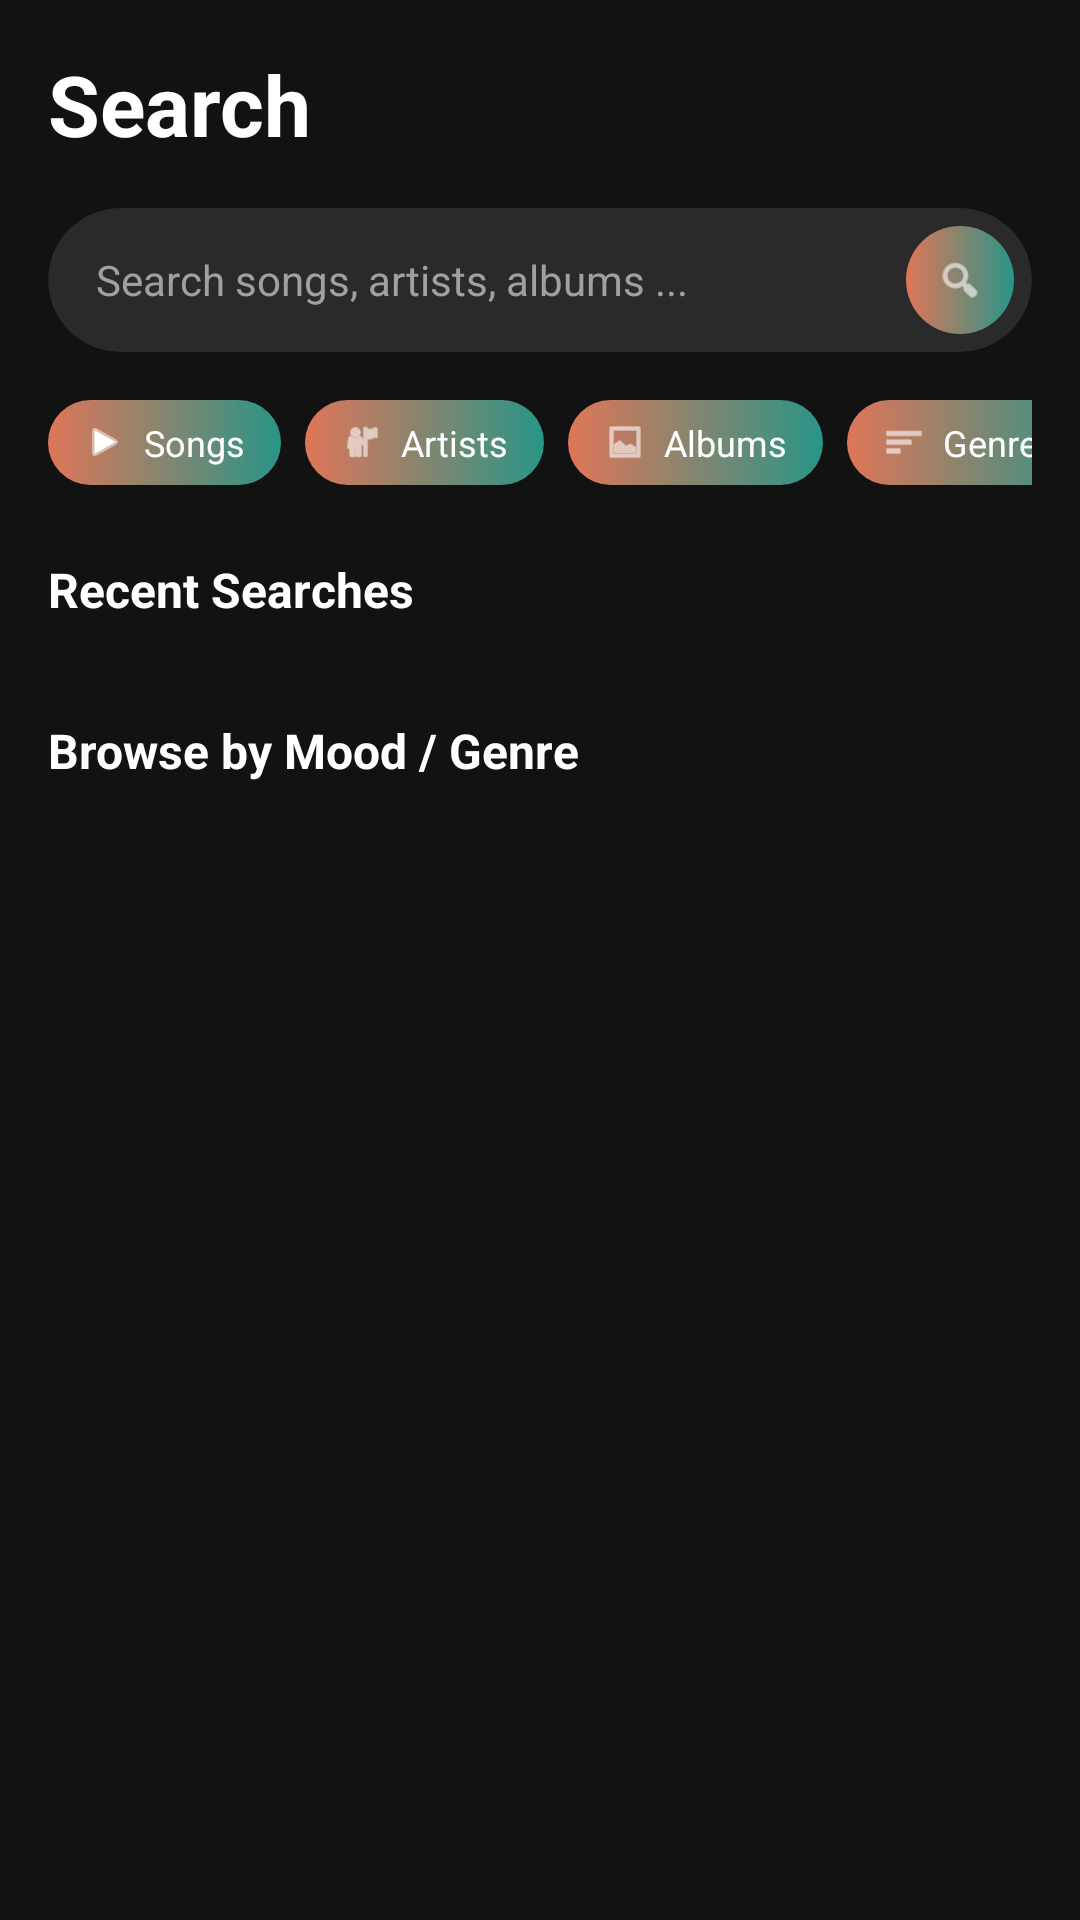

Reconstruct the res/layout file that produces this screen, plus the resources it refers to.
<!-- AndroidManifest.xml: application theme Theme.ViBePlayer -->
<!-- res/layout/fragment_search.xml -->
<?xml version="1.0" encoding="utf-8"?>
<androidx.core.widget.NestedScrollView xmlns:android="http://schemas.android.com/apk/res/android"
    xmlns:app="http://schemas.android.com/apk/res-auto"
    xmlns:tools="http://schemas.android.com/tools"
    android:layout_width="match_parent"
    android:layout_height="match_parent"
    android:background="@color/vibe_black"
    android:clipToPadding="false"
    android:paddingBottom="120dp"> <androidx.constraintlayout.widget.ConstraintLayout
    android:layout_width="match_parent"
    android:layout_height="wrap_content"
    android:padding="16dp">

    <TextView
        android:id="@+id/txtSearchHeader"
        android:layout_width="wrap_content"
        android:layout_height="wrap_content"
        android:text="Search"
        android:textColor="@color/white"
        android:textSize="28sp"
        android:textStyle="bold"
        app:layout_constraintStart_toStartOf="parent"
        app:layout_constraintTop_toTopOf="parent" />

    <androidx.cardview.widget.CardView
        android:id="@+id/cardSearchBar"
        android:layout_width="match_parent"
        android:layout_height="48dp"
        android:layout_marginTop="16dp"
        app:cardBackgroundColor="#2A2A2A"
        app:cardCornerRadius="24dp"
        app:cardElevation="0dp"
        app:layout_constraintTop_toBottomOf="@id/txtSearchHeader">

        <LinearLayout
            android:layout_width="match_parent"
            android:layout_height="match_parent"
            android:gravity="center_vertical"
            android:orientation="horizontal"
            android:paddingStart="16dp"
            android:paddingEnd="6dp">

            <EditText
                android:id="@+id/etSearch"
                android:layout_width="0dp"
                android:layout_height="match_parent"
                android:layout_weight="1"
                android:background="@null"
                android:hint="Search songs, artists, albums ..."
                android:inputType="text"
                android:maxLines="1"
                android:textColor="@color/white"
                android:textColorHint="#A0A0A0"
                android:textSize="14sp" />

            <FrameLayout
                android:layout_width="36dp"
                android:layout_height="36dp"
                android:background="@drawable/bg_chip_outline">

                <ImageView
                    android:layout_width="16dp"
                    android:layout_height="16dp"
                    android:layout_gravity="center"
                    android:src="@android:drawable/ic_menu_search"
                    app:tint="@color/white" />
            </FrameLayout>
        </LinearLayout>
    </androidx.cardview.widget.CardView>

    <androidx.recyclerview.widget.RecyclerView
        android:id="@+id/rvSearchResults"
        android:layout_width="match_parent"
        android:layout_height="wrap_content"
        android:layout_marginTop="16dp"
        android:visibility="gone"
        android:nestedScrollingEnabled="false"
        app:layout_constraintTop_toBottomOf="@id/cardSearchBar"
        tools:listitem="@layout/item_song_row" />

    <HorizontalScrollView
        android:id="@+id/scrollFilters"
        android:layout_width="match_parent"
        android:layout_height="wrap_content"
        android:layout_marginTop="16dp"
        android:scrollbars="none"
        app:layout_constraintTop_toBottomOf="@id/cardSearchBar">

        <LinearLayout
            android:layout_width="wrap_content"
            android:layout_height="wrap_content"
            android:orientation="horizontal">

            <LinearLayout
                android:layout_width="wrap_content"
                android:layout_height="wrap_content"
                android:background="@drawable/bg_chip_outline"
                android:paddingHorizontal="12dp"
                android:paddingVertical="6dp"
                android:layout_marginEnd="8dp"
                android:gravity="center_vertical"
                android:orientation="horizontal">

                <ImageView
                    android:layout_width="14dp"
                    android:layout_height="14dp"
                    android:src="@android:drawable/ic_media_play"
                    app:tint="@color/white" />

                <TextView
                    android:layout_width="wrap_content"
                    android:layout_height="wrap_content"
                    android:layout_marginStart="6dp"
                    android:text="Songs"
                    android:textColor="@color/white"
                    android:textSize="12sp" />
            </LinearLayout>

            <LinearLayout
                android:layout_width="wrap_content"
                android:layout_height="wrap_content"
                android:background="@drawable/bg_chip_outline"
                android:paddingHorizontal="12dp"
                android:paddingVertical="6dp"
                android:layout_marginEnd="8dp"
                android:gravity="center_vertical"
                android:orientation="horizontal">

                <ImageView
                    android:layout_width="14dp"
                    android:layout_height="14dp"
                    android:src="@android:drawable/ic_menu_myplaces"
                    app:tint="@color/white" />

                <TextView
                    android:layout_width="wrap_content"
                    android:layout_height="wrap_content"
                    android:layout_marginStart="6dp"
                    android:text="Artists"
                    android:textColor="@color/white"
                    android:textSize="12sp" />
            </LinearLayout>

            <LinearLayout
                android:layout_width="wrap_content"
                android:layout_height="wrap_content"
                android:background="@drawable/bg_chip_outline"
                android:paddingHorizontal="12dp"
                android:paddingVertical="6dp"
                android:layout_marginEnd="8dp"
                android:gravity="center_vertical"
                android:orientation="horizontal">

                <ImageView
                    android:layout_width="14dp"
                    android:layout_height="14dp"
                    android:src="@android:drawable/ic_menu_gallery"
                    app:tint="@color/white" />

                <TextView
                    android:layout_width="wrap_content"
                    android:layout_height="wrap_content"
                    android:layout_marginStart="6dp"
                    android:text="Albums"
                    android:textColor="@color/white"
                    android:textSize="12sp" />
            </LinearLayout>

            <LinearLayout
                android:layout_width="wrap_content"
                android:layout_height="wrap_content"
                android:background="@drawable/bg_chip_outline"
                android:paddingHorizontal="12dp"
                android:paddingVertical="6dp"
                android:layout_marginEnd="16dp"
                android:gravity="center_vertical"
                android:orientation="horizontal">

                <ImageView
                    android:layout_width="14dp"
                    android:layout_height="14dp"
                    android:src="@android:drawable/ic_menu_sort_by_size"
                    app:tint="@color/white" />

                <TextView
                    android:layout_width="wrap_content"
                    android:layout_height="wrap_content"
                    android:layout_marginStart="6dp"
                    android:text="Genres"
                    android:textColor="@color/white"
                    android:textSize="12sp" />
            </LinearLayout>

        </LinearLayout>
    </HorizontalScrollView>

    <TextView
        android:id="@+id/txtRecentSearches"
        android:layout_width="wrap_content"
        android:layout_height="wrap_content"
        android:layout_marginTop="24dp"
        android:text="Recent Searches"
        android:textColor="@color/white"
        android:textSize="16sp"
        android:textStyle="bold"
        app:layout_constraintStart_toStartOf="parent"
        app:layout_constraintTop_toBottomOf="@id/scrollFilters" />

    <androidx.recyclerview.widget.RecyclerView
        android:id="@+id/rvRecentSearches"
        android:layout_width="match_parent"
        android:layout_height="wrap_content"
        android:layout_marginTop="8dp"
        android:nestedScrollingEnabled="false"
        app:layoutManager="androidx.recyclerview.widget.LinearLayoutManager"
        app:layout_constraintTop_toBottomOf="@id/txtRecentSearches"
        tools:itemCount="4"
        tools:listitem="@layout/item_recent_search" />

    <TextView
        android:id="@+id/txtBrowseHeader"
        android:layout_width="wrap_content"
        android:layout_height="wrap_content"
        android:layout_marginTop="24dp"
        android:text="Browse by Mood / Genre"
        android:textColor="@color/white"
        android:textSize="16sp"
        android:textStyle="bold"
        app:layout_constraintStart_toStartOf="parent"
        app:layout_constraintTop_toBottomOf="@id/rvRecentSearches" />

    <androidx.recyclerview.widget.RecyclerView
        android:id="@+id/rvBrowseCategories"
        android:layout_width="match_parent"
        android:layout_height="wrap_content"
        android:layout_marginTop="12dp"
        android:nestedScrollingEnabled="false"
        app:layoutManager="androidx.recyclerview.widget.GridLayoutManager"
        app:layout_constraintTop_toBottomOf="@id/txtBrowseHeader"
        app:spanCount="2"
        tools:itemCount="6"
        tools:listitem="@layout/item_browse_card" />

</androidx.constraintlayout.widget.ConstraintLayout>
</androidx.core.widget.NestedScrollView>
<!-- res/layout/item_song_row.xml (included above) -->
<?xml version="1.0" encoding="utf-8"?>
<androidx.constraintlayout.widget.ConstraintLayout xmlns:android="http://schemas.android.com/apk/res/android"
    xmlns:app="http://schemas.android.com/apk/res-auto"
    android:layout_width="match_parent"
    android:layout_height="wrap_content"
    android:paddingStart="16dp"
    android:paddingEnd="0dp"
    android:paddingVertical="8dp"
    android:background="?attr/selectableItemBackground">

    <androidx.cardview.widget.CardView
        android:id="@+id/cardArtSmall"
        android:layout_width="48dp"
        android:layout_height="48dp"
        app:cardCornerRadius="4dp"
        app:cardElevation="0dp"
        app:cardBackgroundColor="#E0E0E0"
        app:layout_constraintStart_toStartOf="parent"
        app:layout_constraintTop_toTopOf="parent"
        app:layout_constraintBottom_toBottomOf="parent">

        <ImageView
            android:id="@+id/imgSongArt"
            android:layout_width="match_parent"
            android:layout_height="match_parent"
            android:scaleType="centerCrop" />
    </androidx.cardview.widget.CardView>

    <TextView
        android:id="@+id/txtSongTitle"
        android:layout_width="0dp"
        android:layout_height="wrap_content"
        android:text="Chahun Main Ya Naa"
        android:textColor="@color/white"
        android:textStyle="bold"
        android:textSize="14sp"
        android:layout_marginStart="12dp"
        android:layout_marginEnd="8dp"
        app:layout_constraintStart_toEndOf="@id/cardArtSmall"
        app:layout_constraintTop_toTopOf="@id/cardArtSmall"
        app:layout_constraintEnd_toStartOf="@id/txtSongDuration"
        app:layout_constraintBottom_toTopOf="@+id/txtSongArtist"
        app:layout_constraintVertical_chainStyle="packed"/>

    <TextView
        android:id="@+id/txtSongArtist"
        android:layout_width="0dp"
        android:layout_height="wrap_content"
        android:text="Arijit Singh"
        android:textColor="#A0A0A0"
        android:textSize="12sp"
        app:layout_constraintStart_toStartOf="@id/txtSongTitle"
        app:layout_constraintTop_toBottomOf="@id/txtSongTitle"
        app:layout_constraintEnd_toEndOf="@id/txtSongTitle"
        app:layout_constraintBottom_toBottomOf="@id/cardArtSmall"/>

    <TextView
        android:id="@+id/txtSongDuration"
        android:layout_width="wrap_content"
        android:layout_height="wrap_content"
        android:text="2:44"
        android:textColor="#A0A0A0"
        android:textSize="12sp"
        android:layout_marginEnd="12dp"
        app:layout_constraintEnd_toStartOf="@id/btnMenuRow"
        app:layout_constraintTop_toTopOf="parent"
        app:layout_constraintBottom_toBottomOf="parent"/>

    <ImageView
        android:id="@+id/btnMenuRow"
        android:layout_width="48dp"
        android:layout_height="48dp"
        android:padding="12dp"
        android:background="?attr/selectableItemBackgroundBorderless"
        android:src="@drawable/ic_three_dot"
        app:tint="#A0A0A0"
        app:layout_constraintEnd_toEndOf="parent"
        app:layout_constraintTop_toTopOf="parent"
        app:layout_constraintBottom_toBottomOf="parent" />

</androidx.constraintlayout.widget.ConstraintLayout>
<!-- res/layout/item_recent_search.xml (included above) -->
<?xml version="1.0" encoding="utf-8"?>
<LinearLayout xmlns:android="http://schemas.android.com/apk/res/android"
    xmlns:app="http://schemas.android.com/apk/res-auto"
    android:layout_width="match_parent"
    android:layout_height="wrap_content"
    android:orientation="horizontal"
    android:gravity="center_vertical"
    android:paddingVertical="8dp"
    android:background="?attr/selectableItemBackground">

    <ImageView
        android:layout_width="16dp"
        android:layout_height="16dp"
        android:src="@drawable/ic_recent"
        app:tint="#A0A0A0" />

    <TextView
        android:id="@+id/txtRecentQuery"
        android:layout_width="0dp"
        android:layout_height="wrap_content"
        android:layout_weight="1"
        android:layout_marginStart="12dp"
        android:text="Your Eyes"
        android:textColor="#E0E0E0"
        android:textSize="12sp" />

    <ImageView
        android:layout_width="16dp"
        android:layout_height="16dp"
        android:src="@android:drawable/ic_menu_close_clear_cancel"
        app:tint="#A0A0A0" />
</LinearLayout>
<!-- res/layout/item_browse_card.xml (included above) -->
<?xml version="1.0" encoding="utf-8"?>
<androidx.cardview.widget.CardView xmlns:android="http://schemas.android.com/apk/res/android"
    xmlns:app="http://schemas.android.com/apk/res-auto"
    android:layout_width="match_parent"
    android:layout_height="100dp"
    android:layout_margin="8dp"
    app:cardCornerRadius="8dp"
    app:cardElevation="0dp">

    <androidx.constraintlayout.widget.ConstraintLayout
        android:layout_width="match_parent"
        android:layout_height="match_parent"
        android:background="@drawable/bg_gradient_tl_to_br">

        <TextView
            android:id="@+id/txtGenreName"
            android:layout_width="wrap_content"
            android:layout_height="wrap_content"
            android:layout_marginStart="12dp"
            android:layout_marginBottom="12dp"
            android:text="Pop"
            android:textColor="@color/white"
            android:textSize="18sp"
            android:textStyle="bold"
            app:layout_constraintBottom_toBottomOf="parent"
            app:layout_constraintStart_toStartOf="parent" />

    </androidx.constraintlayout.widget.ConstraintLayout>
</androidx.cardview.widget.CardView>
<!-- resources referenced by this layout -->
<resources>
  <color name="vibe_black">#121212</color>
  <color name="white">#FFFFFFFF</color>
  <!-- drawable bg_chip_outline (drawable) -->
  <?xml version="1.0" encoding="utf-8"?>
  <shape xmlns:android="http://schemas.android.com/apk/res/android"
      android:shape="rectangle">
  
      <gradient
          android:angle="0"
          android:startColor="#DF7658"
          android:endColor="#299587" />
  
      <corners android:radius="50dp" />
  
  </shape>
  <!-- drawable bg_gradient_tl_to_br (drawable) -->
  <?xml version="1.0" encoding="utf-8"?>
  <shape xmlns:android="http://schemas.android.com/apk/res/android">
      <gradient
          android:startColor="#008B8B"
          android:endColor="#FF7F50"
          android:angle="315"/>
  </shape>
  <!-- drawable ic_recent (drawable) -->
  <vector xmlns:android="http://schemas.android.com/apk/res/android"
      android:width="45dp"
      android:height="45dp"
      android:viewportWidth="45"
      android:viewportHeight="45">
    <path
        android:pathData="M25.313,15H22.5V24.375L30.525,29.138L31.875,26.869L25.313,22.969V15ZM24.375,5.625C19.899,5.625 15.607,7.403 12.443,10.568C9.278,13.732 7.5,18.024 7.5,22.5H1.875L9.3,30.056L16.875,22.5H11.25C11.25,19.019 12.633,15.681 15.094,13.219C17.556,10.758 20.894,9.375 24.375,9.375C27.856,9.375 31.194,10.758 33.656,13.219C36.117,15.681 37.5,19.019 37.5,22.5C37.5,25.981 36.117,29.319 33.656,31.781C31.194,34.242 27.856,35.625 24.375,35.625C20.756,35.625 17.475,34.144 15.113,31.763L12.45,34.425C14.009,36.001 15.867,37.25 17.914,38.1C19.962,38.95 22.158,39.383 24.375,39.375C28.851,39.375 33.143,37.597 36.307,34.432C39.472,31.268 41.25,26.976 41.25,22.5C41.25,18.024 39.472,13.732 36.307,10.568C33.143,7.403 28.851,5.625 24.375,5.625Z"
        android:fillColor="#ffffff"/>
  </vector>
  <!-- drawable ic_three_dot (drawable) -->
  <vector xmlns:android="http://schemas.android.com/apk/res/android"
      android:width="20dp"
      android:height="20dp"
      android:viewportWidth="20"
      android:viewportHeight="20">
    <path
        android:pathData="M8.333,10C8.333,10.442 8.509,10.866 8.821,11.178C9.134,11.491 9.558,11.667 10,11.667C10.442,11.667 10.866,11.491 11.179,11.178C11.491,10.866 11.667,10.442 11.667,10C11.667,9.558 11.491,9.134 11.179,8.821C10.866,8.509 10.442,8.333 10,8.333C9.558,8.333 9.134,8.509 8.821,8.821C8.509,9.134 8.333,9.558 8.333,10ZM8.333,5C8.333,5.442 8.509,5.866 8.821,6.178C9.134,6.491 9.558,6.667 10,6.667C10.442,6.667 10.866,6.491 11.179,6.178C11.491,5.866 11.667,5.442 11.667,5C11.667,4.558 11.491,4.134 11.179,3.821C10.866,3.509 10.442,3.333 10,3.333C9.558,3.333 9.134,3.509 8.821,3.821C8.509,4.134 8.333,4.558 8.333,5ZM8.333,15C8.333,15.442 8.509,15.866 8.821,16.178C9.134,16.491 9.558,16.667 10,16.667C10.442,16.667 10.866,16.491 11.179,16.178C11.491,15.866 11.667,15.442 11.667,15C11.667,14.558 11.491,14.134 11.179,13.821C10.866,13.509 10.442,13.333 10,13.333C9.558,13.333 9.134,13.509 8.821,13.821C8.509,14.134 8.333,14.558 8.333,15Z"
        android:fillColor="#ffffff"/>
  </vector>
  <style name="Theme.ViBePlayer" parent="Base.Theme.ViBePlayer" />
  <style name="Base.Theme.ViBePlayer" parent="Theme.Material3.DayNight.NoActionBar">
          
          
      </style>
</resources>
